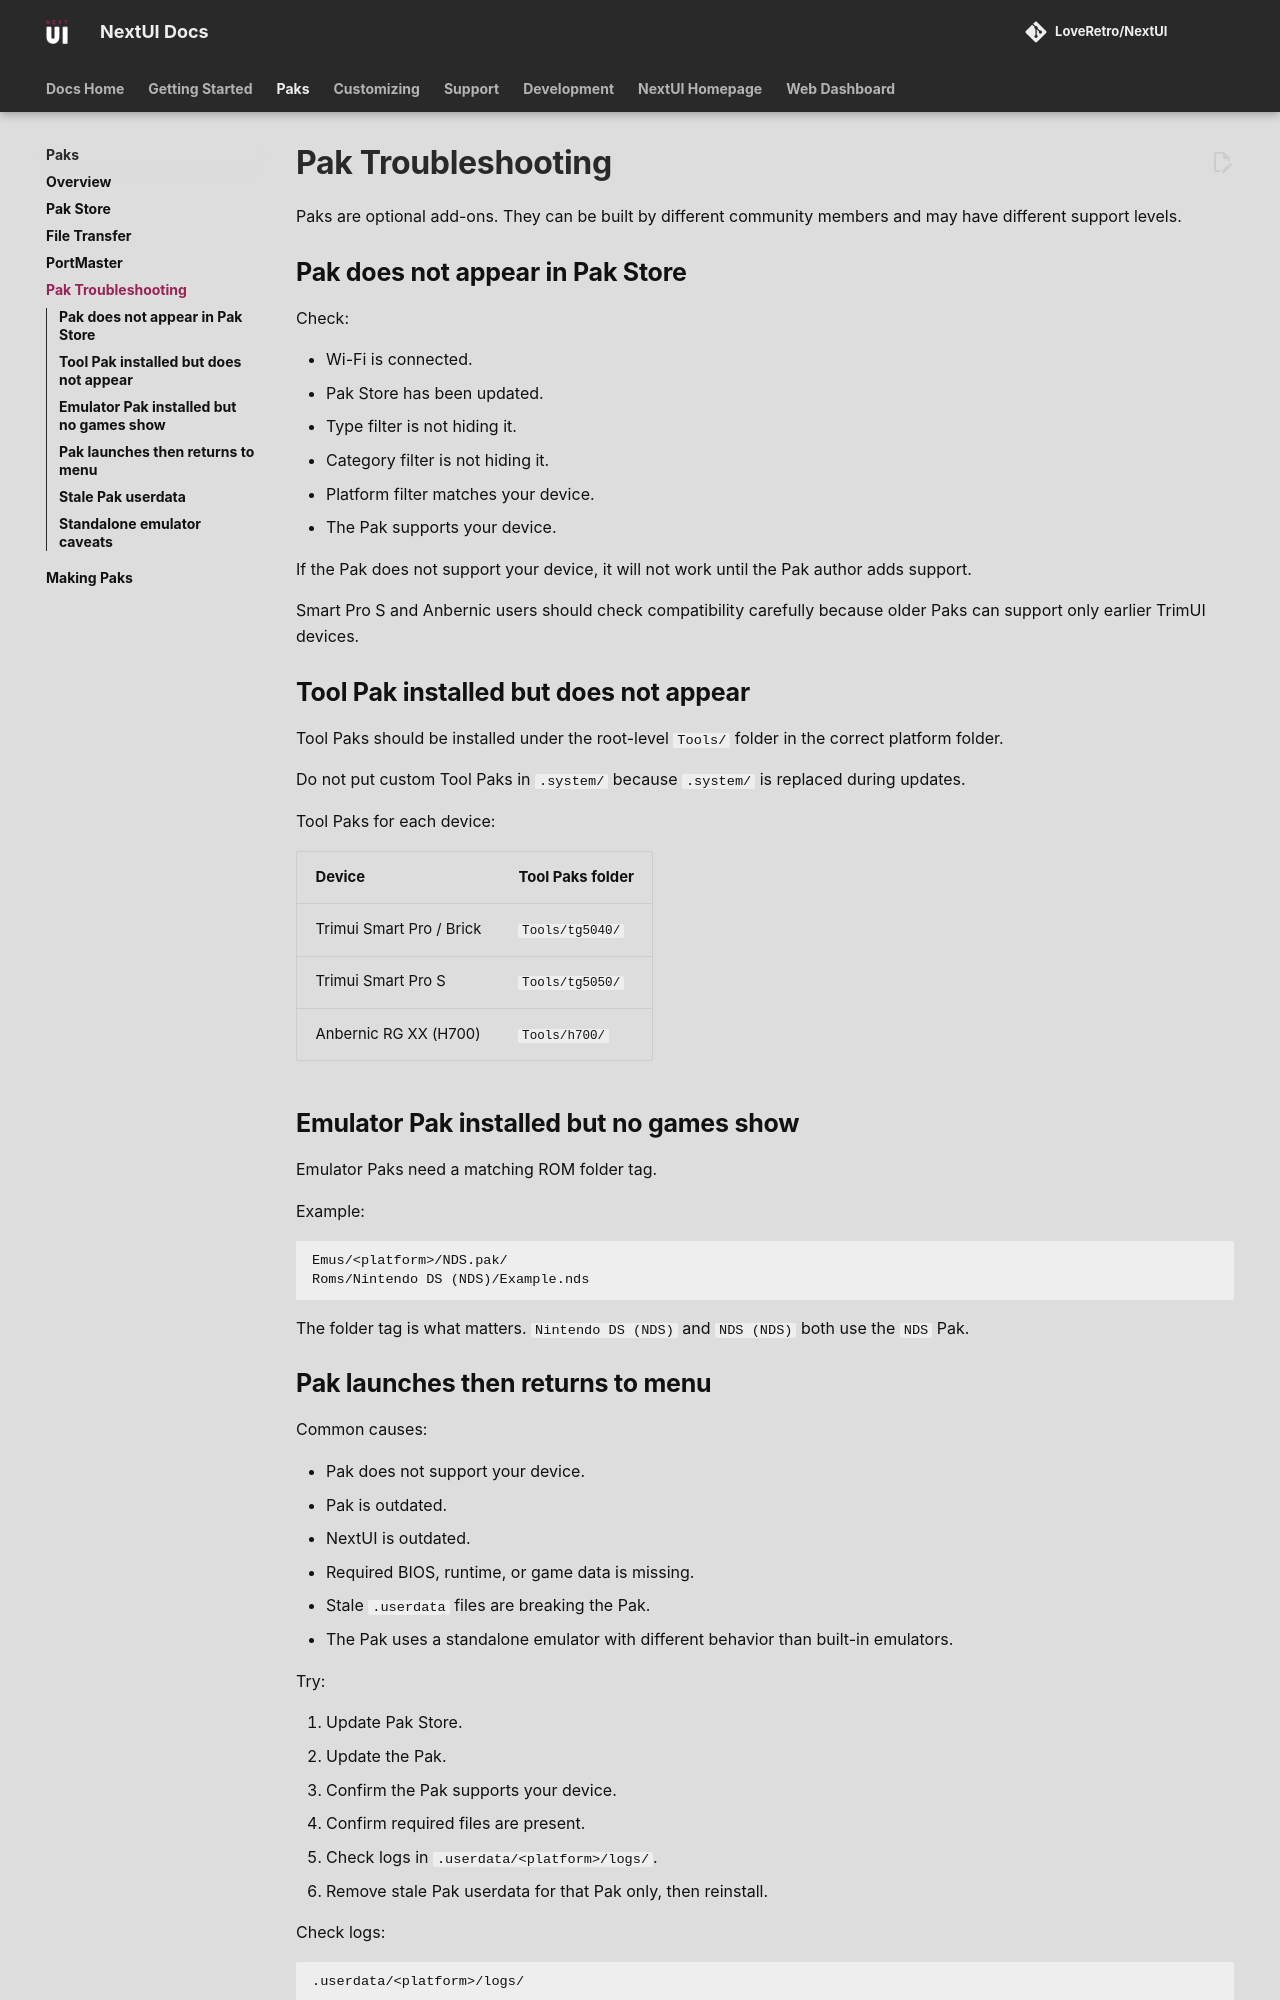

repository: LoveRetro/nextui-docs · page: paks/troubleshooting/index.html · generator: mkdocs

# Pak Troubleshooting

Paks are optional add-ons. They can be built by different community members and may have different support levels.

## Pak does not appear in Pak Store

Check:

- Wi-Fi is connected.
- Pak Store has been updated.
- Type filter is not hiding it.
- Category filter is not hiding it.
- Platform filter matches your device.
- The Pak supports your device.

If the Pak does not support your device, it will not work until the Pak author adds support.

Smart Pro S and Anbernic users should check compatibility carefully because older Paks can support only earlier TrimUI devices.

## Tool Pak installed but does not appear

Tool Paks should be installed under the root-level `Tools/` folder in the correct platform folder.

Do not put custom Tool Paks in `.system/` because `.system/` is replaced during updates.

Tool Paks for each device:

| Device | Tool Paks folder |
|---|---|
| Trimui Smart Pro / Brick | `Tools/tg5040/` |
| Trimui Smart Pro S | `Tools/tg5050/` |
| Anbernic RG XX (H700) | `Tools/h700/` |

## Emulator Pak installed but no games show

Emulator Paks need a matching ROM folder tag.

Example:

```text
Emus/<platform>/NDS.pak/
Roms/Nintendo DS (NDS)/Example.nds
```

The folder tag is what matters. `Nintendo DS (NDS)` and `NDS (NDS)` both use the `NDS` Pak.

## Pak launches then returns to menu

Common causes:

- Pak does not support your device.
- Pak is outdated.
- NextUI is outdated.
- Required BIOS, runtime, or game data is missing.
- Stale `.userdata` files are breaking the Pak.
- The Pak uses a standalone emulator with different behavior than built-in emulators.

Try:

1. Update Pak Store.
2. Update the Pak.
3. Confirm the Pak supports your device.
4. Confirm required files are present.
5. Check logs in `.userdata/<platform>/logs/`.
6. Remove stale Pak userdata for that Pak only, then reinstall.

Check logs:

```text
.userdata/<platform>/logs/
```
